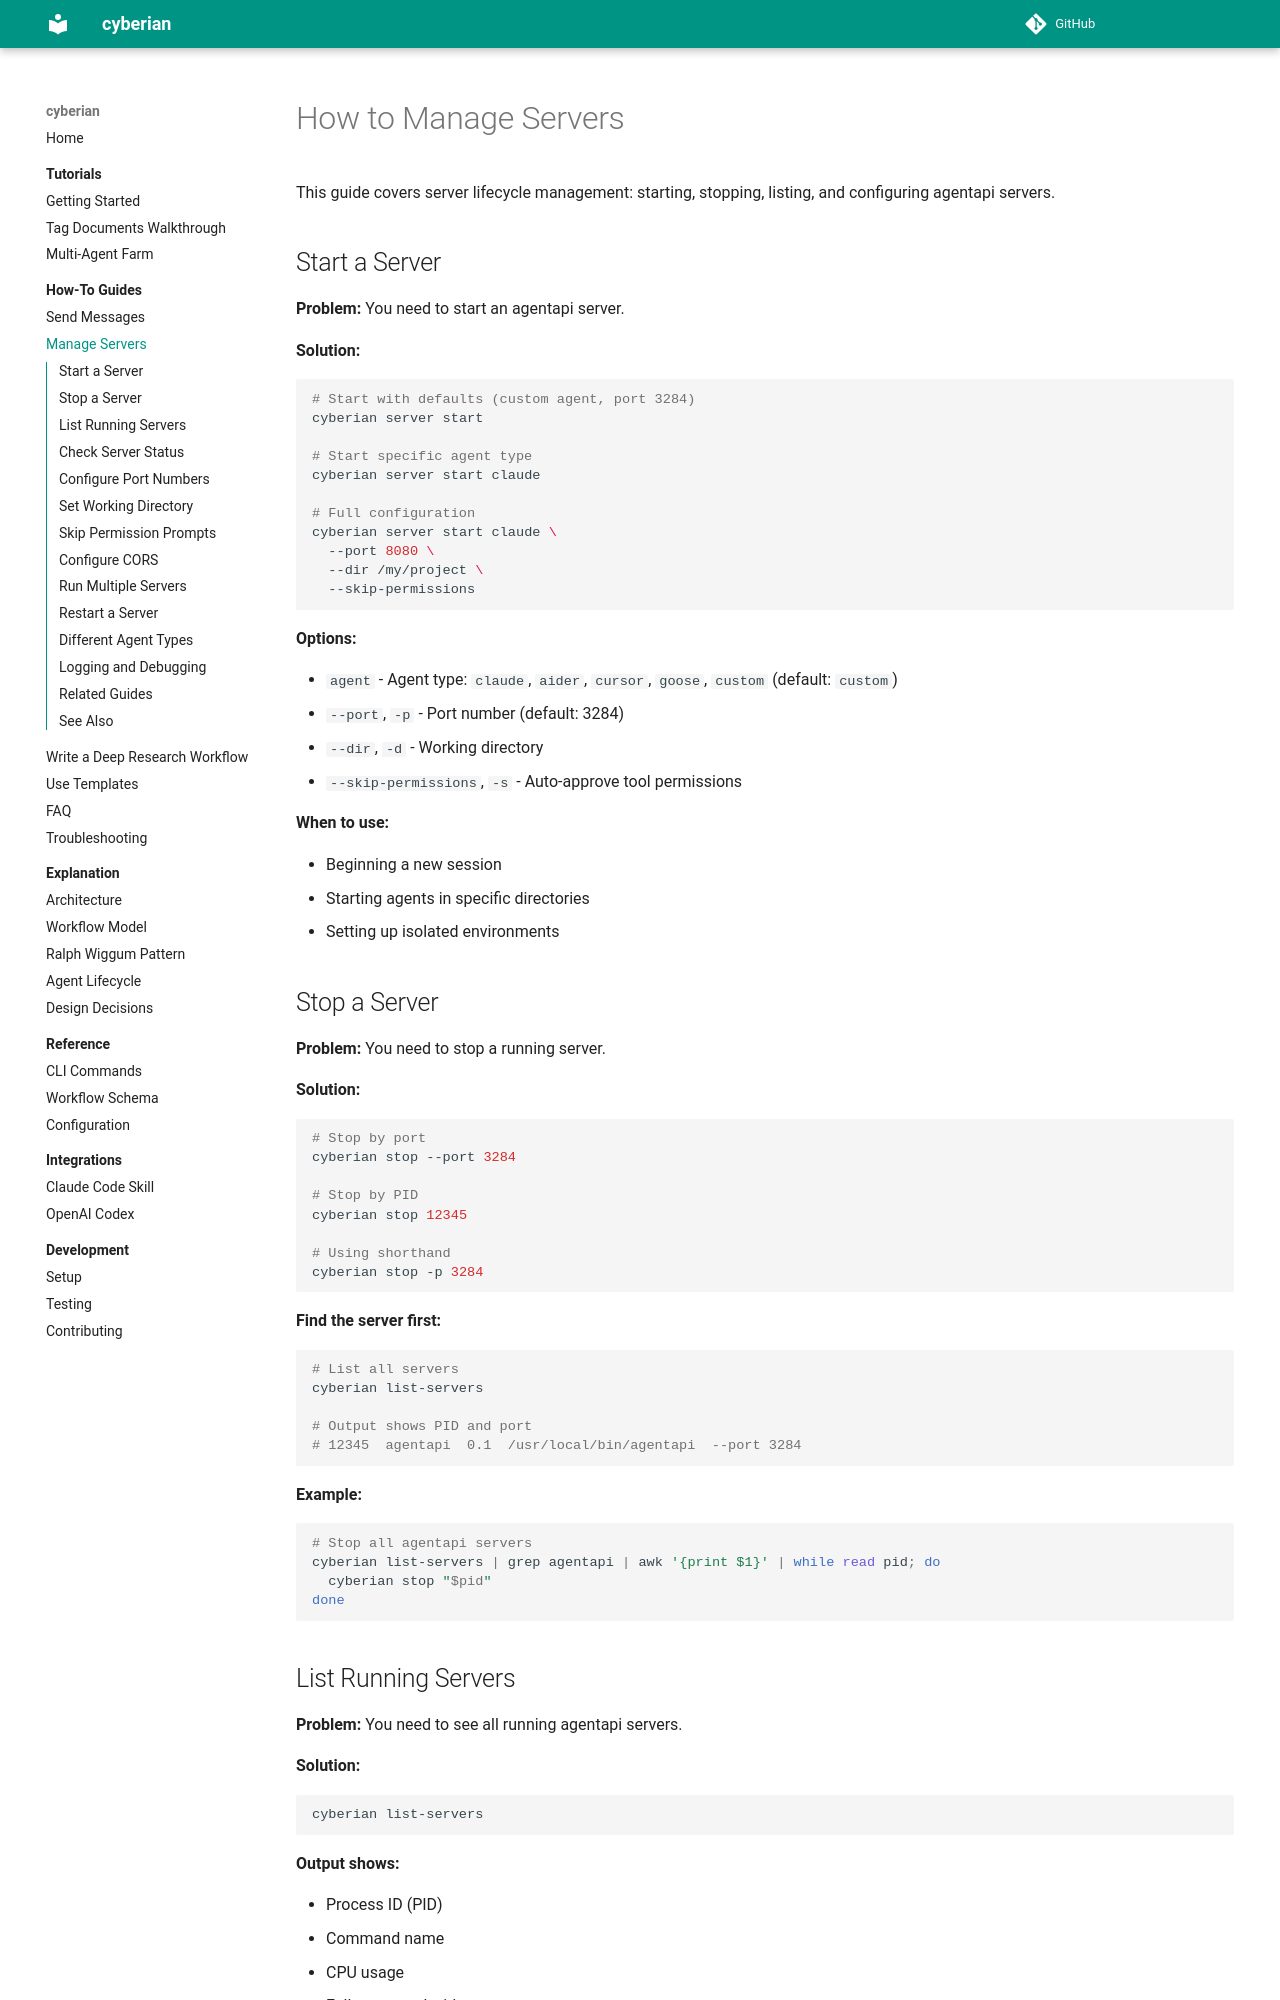

repository: contextualizer-ai/cyberian · page: how-to/manage-servers/index.html · generator: mkdocs

# How to Manage Servers

This guide covers server lifecycle management: starting, stopping, listing, and configuring agentapi servers.

## Start a Server

**Problem:** You need to start an agentapi server.

**Solution:**

```bash
# Start with defaults (custom agent, port 3284)
cyberian server start

# Start specific agent type
cyberian server start claude

# Full configuration
cyberian server start claude \
  --port 8080 \
  --dir /my/project \
  --skip-permissions
```

**Options:**

- `agent` - Agent type: `claude`, `aider`, `cursor`, `goose`, `custom` (default: `custom`)
- `--port`, `-p` - Port number (default: 3284)
- `--dir`, `-d` - Working directory
- `--skip-permissions`, `-s` - Auto-approve tool permissions

**When to use:**

- Beginning a new session
- Starting agents in specific directories
- Setting up isolated environments

## Stop a Server

**Problem:** You need to stop a running server.

**Solution:**

```bash
# Stop by port
cyberian stop --port 3284

# Stop by PID
cyberian stop 12345

# Using shorthand
cyberian stop -p 3284
```

**Find the server first:**

```bash
# List all servers
cyberian list-servers

# Output shows PID and port
# 12345  agentapi  0.1  /usr/local/bin/agentapi  --port 3284
```

**Example:**

```bash
# Stop all agentapi servers
cyberian list-servers | grep agentapi | awk '{print $1}' | while read pid; do
  cyberian stop "$pid"
done
```
